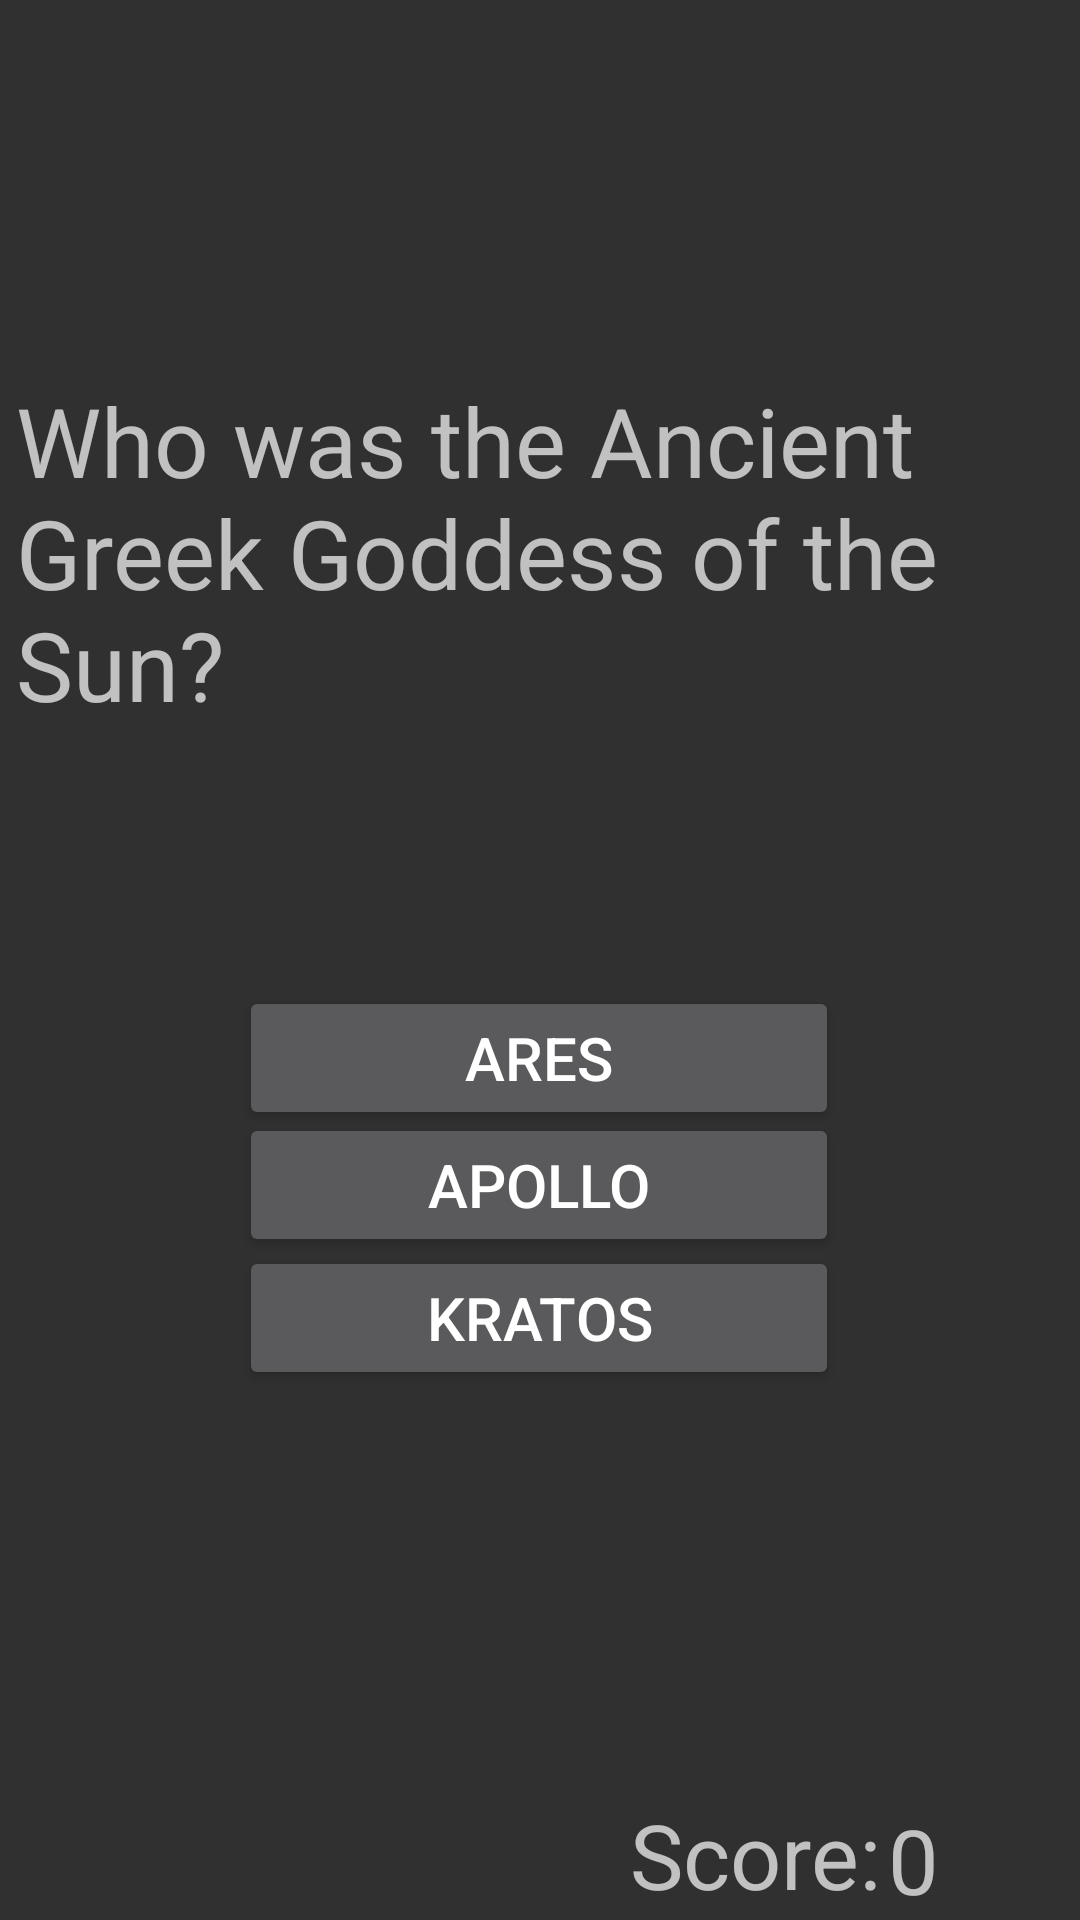

The Android layout XML behind this screen, and the referenced resources:
<!-- AndroidManifest.xml: application theme Theme.Assignment4Code -->
<!-- res/layout/first_question_layout.xml -->
<?xml version="1.0" encoding="utf-8"?>
<androidx.constraintlayout.widget.ConstraintLayout xmlns:android="http://schemas.android.com/apk/res/android"
    xmlns:app="http://schemas.android.com/apk/res-auto"
    android:layout_width="match_parent"
    android:layout_height="match_parent">

    <TextView
        android:id="@+id/questionOne"
        android:layout_width="350dp"
        android:layout_height="wrap_content"
        android:text="Who was the Ancient Greek Goddess of the Sun?"
        android:textSize = "32dp"
        app:layout_constraintBottom_toBottomOf="parent"
        app:layout_constraintEnd_toEndOf="parent"
        app:layout_constraintHorizontal_bias="0.539"
        app:layout_constraintStart_toStartOf="parent"
        app:layout_constraintTop_toTopOf="parent"
        app:layout_constraintVertical_bias="0.24" />

    <TextView
        android:id="@+id/scoreCount"
        android:layout_width="300dp"
        android:layout_height="wrap_content"
        android:text="Score:"
        android:textSize="30dp"
        app:layout_constraintBottom_toBottomOf="parent"
        app:layout_constraintEnd_toEndOf="parent"
        app:layout_constraintHorizontal_bias="1.0"
        app:layout_constraintStart_toEndOf="parent"
        app:layout_constraintTop_toTopOf="parent"
        app:layout_constraintVertical_bias="0.997" />

    <TextView
        android:id="@+id/countNum"
        android:layout_width="50dp"
        android:layout_height="wrap_content"
        android:text="0"
        android:textSize="30dp"
        app:layout_constraintBottom_toBottomOf="parent"
        app:layout_constraintEnd_toEndOf="parent"
        app:layout_constraintHorizontal_bias="0.955"
        app:layout_constraintStart_toStartOf="parent"
        app:layout_constraintTop_toTopOf="parent"
        app:layout_constraintVertical_bias="1.0" />

    <Button
        android:id="@+id/onebtnOne"
        android:layout_width="200dp"
        android:layout_height="wrap_content"
        android:text="Ares"
        android:textSize = "20dp"
        app:layout_constraintBottom_toBottomOf="parent"
        app:layout_constraintEnd_toEndOf="parent"
        app:layout_constraintHorizontal_bias="0.498"
        app:layout_constraintStart_toStartOf="parent"
        app:layout_constraintTop_toBottomOf="@+id/questionOne"
        app:layout_constraintVertical_bias="0.245" />

    <Button
        android:id="@+id/onebtnTwo"
        android:layout_width="200dp"
        android:layout_height="wrap_content"
        android:text="Apollo"
        android:textSize = "20dp"
        app:layout_constraintBottom_toBottomOf="parent"
        app:layout_constraintEnd_toEndOf="parent"
        app:layout_constraintHorizontal_bias="0.498"
        app:layout_constraintStart_toStartOf="parent"
        app:layout_constraintTop_toBottomOf="@+id/questionOne"
        app:layout_constraintVertical_bias="0.367" />

    <Button
        android:id="@+id/onebtnThree"
        android:layout_width="200dp"
        android:layout_height="wrap_content"
        android:text="Kratos"
        android:textSize = "20dp"
        app:layout_constraintBottom_toBottomOf="parent"
        app:layout_constraintEnd_toEndOf="parent"
        app:layout_constraintHorizontal_bias="0.498"
        app:layout_constraintStart_toStartOf="parent"
        app:layout_constraintTop_toBottomOf="@+id/questionOne"
        app:layout_constraintVertical_bias="0.494" />

</androidx.constraintlayout.widget.ConstraintLayout>
<!-- resources referenced by this layout -->
<resources>
  <style name="Theme.Assignment4Code" parent="Theme.AppCompat.NoActionBar">
          
          <item name="colorPrimary">@color/purple_500</item>
          <item name="colorPrimaryVariant">@color/purple_700</item>
          <item name="colorOnPrimary">@color/white</item>
          
          <item name="colorSecondary">@color/teal_200</item>
          <item name="colorSecondaryVariant">@color/teal_700</item>
          <item name="colorOnSecondary">@color/black</item>
          
          <item name="android:statusBarColor">?attr/colorPrimaryVariant</item>
          
      </style>
  <!-- not gathered from this repository: default colours our renderer supplied (Android Studio template values) -->
  <color name="purple_500">#FF6200EE</color>
  <color name="purple_700">#FF3700B3</color>
  <color name="teal_200">#FF03DAC5</color>
  <color name="teal_700">#FF018786</color>
  <color name="black">#FF000000</color>
  <color name="white">#FFFFFFFF</color>
</resources>
